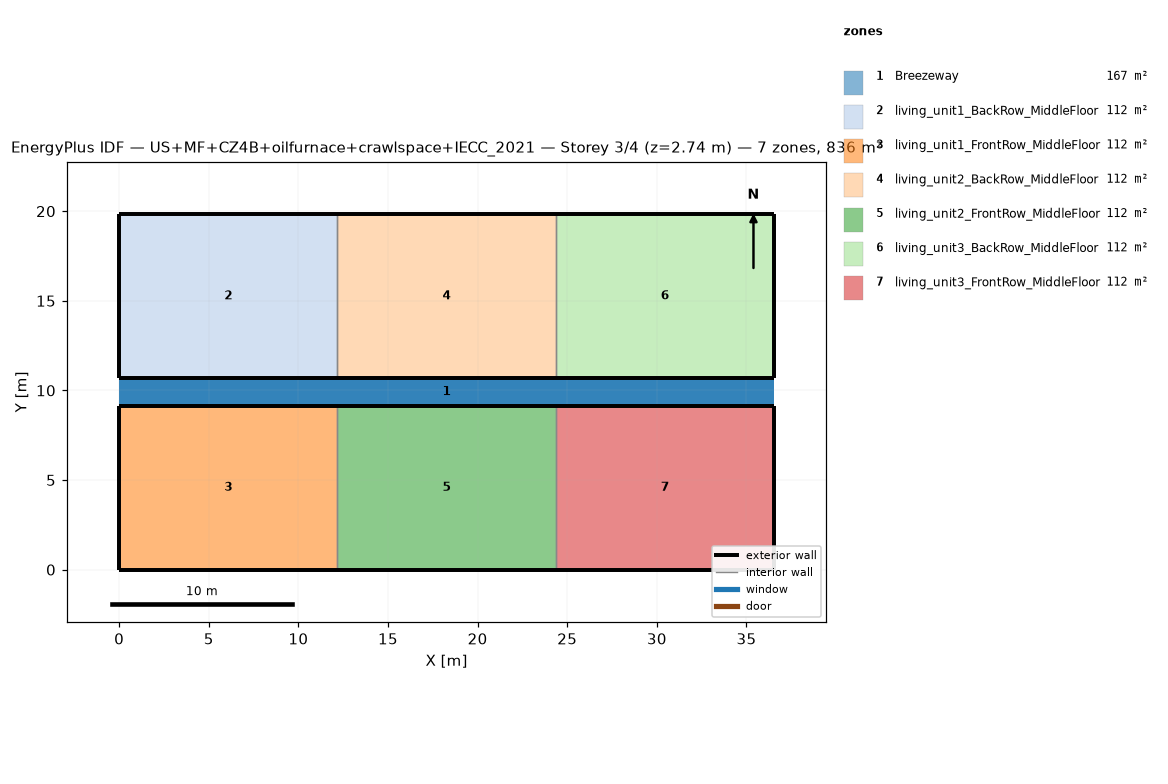
=== STOREY PLAN SPEC (per zone: floor XY polygon, exterior-wall plan segments, windows/doors) ===
zone 1: Breezeway  (167.0 m²)
  floor: (36.54, 9.16) (0.00, 9.16) (0.00, 10.68) (36.54, 10.68)
  floor: (36.54, 9.16) (0.00, 9.16) (0.00, 10.68) (36.54, 10.68)
  floor: (36.54, 9.16) (0.00, 9.16) (0.00, 10.68) (36.54, 10.68)
zone 2: living_unit1_BackRow_MiddleFloor  (111.5 m²)
  floor: (12.18, 10.68) (0.00, 10.68) (0.00, 19.84) (12.18, 19.84)
  exterior wall: (0.00, 10.68) – (12.18, 10.68)  [12.2 m]
  exterior wall: (12.18, 19.84) – (0.00, 19.84)  [12.2 m]
  exterior wall: (0.00, 19.84) – (0.00, 10.68)  [9.2 m]
  interior walls: 1
zone 3: living_unit1_FrontRow_MiddleFloor  (111.5 m²)
  floor: (12.18, 0.00) (0.00, 0.00) (0.00, 9.16) (12.18, 9.16)
  exterior wall: (0.00, 0.00) – (12.18, 0.00)  [12.2 m]
  exterior wall: (12.18, 9.16) – (0.00, 9.16)  [12.2 m]
  exterior wall: (0.00, 9.16) – (0.00, 0.00)  [9.2 m]
  interior walls: 1
zone 4: living_unit2_BackRow_MiddleFloor  (111.5 m²)
  floor: (24.36, 10.68) (12.18, 10.68) (12.18, 19.84) (24.36, 19.84)
  exterior wall: (12.18, 10.68) – (24.36, 10.68)  [12.2 m]
  exterior wall: (24.36, 19.84) – (12.18, 19.84)  [12.2 m]
  interior walls: 2
zone 5: living_unit2_FrontRow_MiddleFloor  (111.5 m²)
  floor: (24.36, 0.00) (12.18, 0.00) (12.18, 9.16) (24.36, 9.16)
  exterior wall: (12.18, 0.00) – (24.36, 0.00)  [12.2 m]
  exterior wall: (24.36, 9.16) – (12.18, 9.16)  [12.2 m]
  interior walls: 2
zone 6: living_unit3_BackRow_MiddleFloor  (111.5 m²)
  floor: (36.54, 10.68) (24.36, 10.68) (24.36, 19.84) (36.54, 19.84)
  exterior wall: (24.36, 10.68) – (36.54, 10.68)  [12.2 m]
  exterior wall: (36.54, 10.68) – (36.54, 19.84)  [9.2 m]
  exterior wall: (36.54, 19.84) – (24.36, 19.84)  [12.2 m]
  interior walls: 1
zone 7: living_unit3_FrontRow_MiddleFloor  (111.5 m²)
  floor: (36.54, 0.00) (24.36, 0.00) (24.36, 9.16) (36.54, 9.16)
  exterior wall: (24.36, 0.00) – (36.54, 0.00)  [12.2 m]
  exterior wall: (36.54, 0.00) – (36.54, 9.16)  [9.2 m]
  exterior wall: (36.54, 9.16) – (24.36, 9.16)  [12.2 m]
  interior walls: 1

=== DERIVED (storey summary) ===
Building: US+MF+CZ4B+oilfurnace+crawlspace+IECC_2021
Storey: 3 of 4  (floor level z = 2.74 m)
Storey gross floor area: 836.2 m²
Zones on this storey: 7
  - Breezeway: floor 167.0 m²
  - living_unit1_BackRow_MiddleFloor: floor 111.5 m²; exterior wall 33.5 m (86.9 m²); WWR 0.0%
  - living_unit1_FrontRow_MiddleFloor: floor 111.5 m²; exterior wall 33.5 m (86.9 m²); WWR 0.0%
  - living_unit2_BackRow_MiddleFloor: floor 111.5 m²; exterior wall 24.4 m (63.1 m²); WWR 0.0%
  - living_unit2_FrontRow_MiddleFloor: floor 111.5 m²; exterior wall 24.4 m (63.1 m²); WWR 0.0%
  - living_unit3_BackRow_MiddleFloor: floor 111.5 m²; exterior wall 33.5 m (86.9 m²); WWR 0.0%
  - living_unit3_FrontRow_MiddleFloor: floor 111.5 m²; exterior wall 33.5 m (86.9 m²); WWR 0.0%
Zone adjacency (shared interzone walls):
  - living_unit1_BackRow_MiddleFloor ↔ living_unit2_BackRow_MiddleFloor
  - living_unit1_FrontRow_MiddleFloor ↔ living_unit2_FrontRow_MiddleFloor
  - living_unit2_BackRow_MiddleFloor ↔ living_unit3_BackRow_MiddleFloor
  - living_unit2_FrontRow_MiddleFloor ↔ living_unit3_FrontRow_MiddleFloor